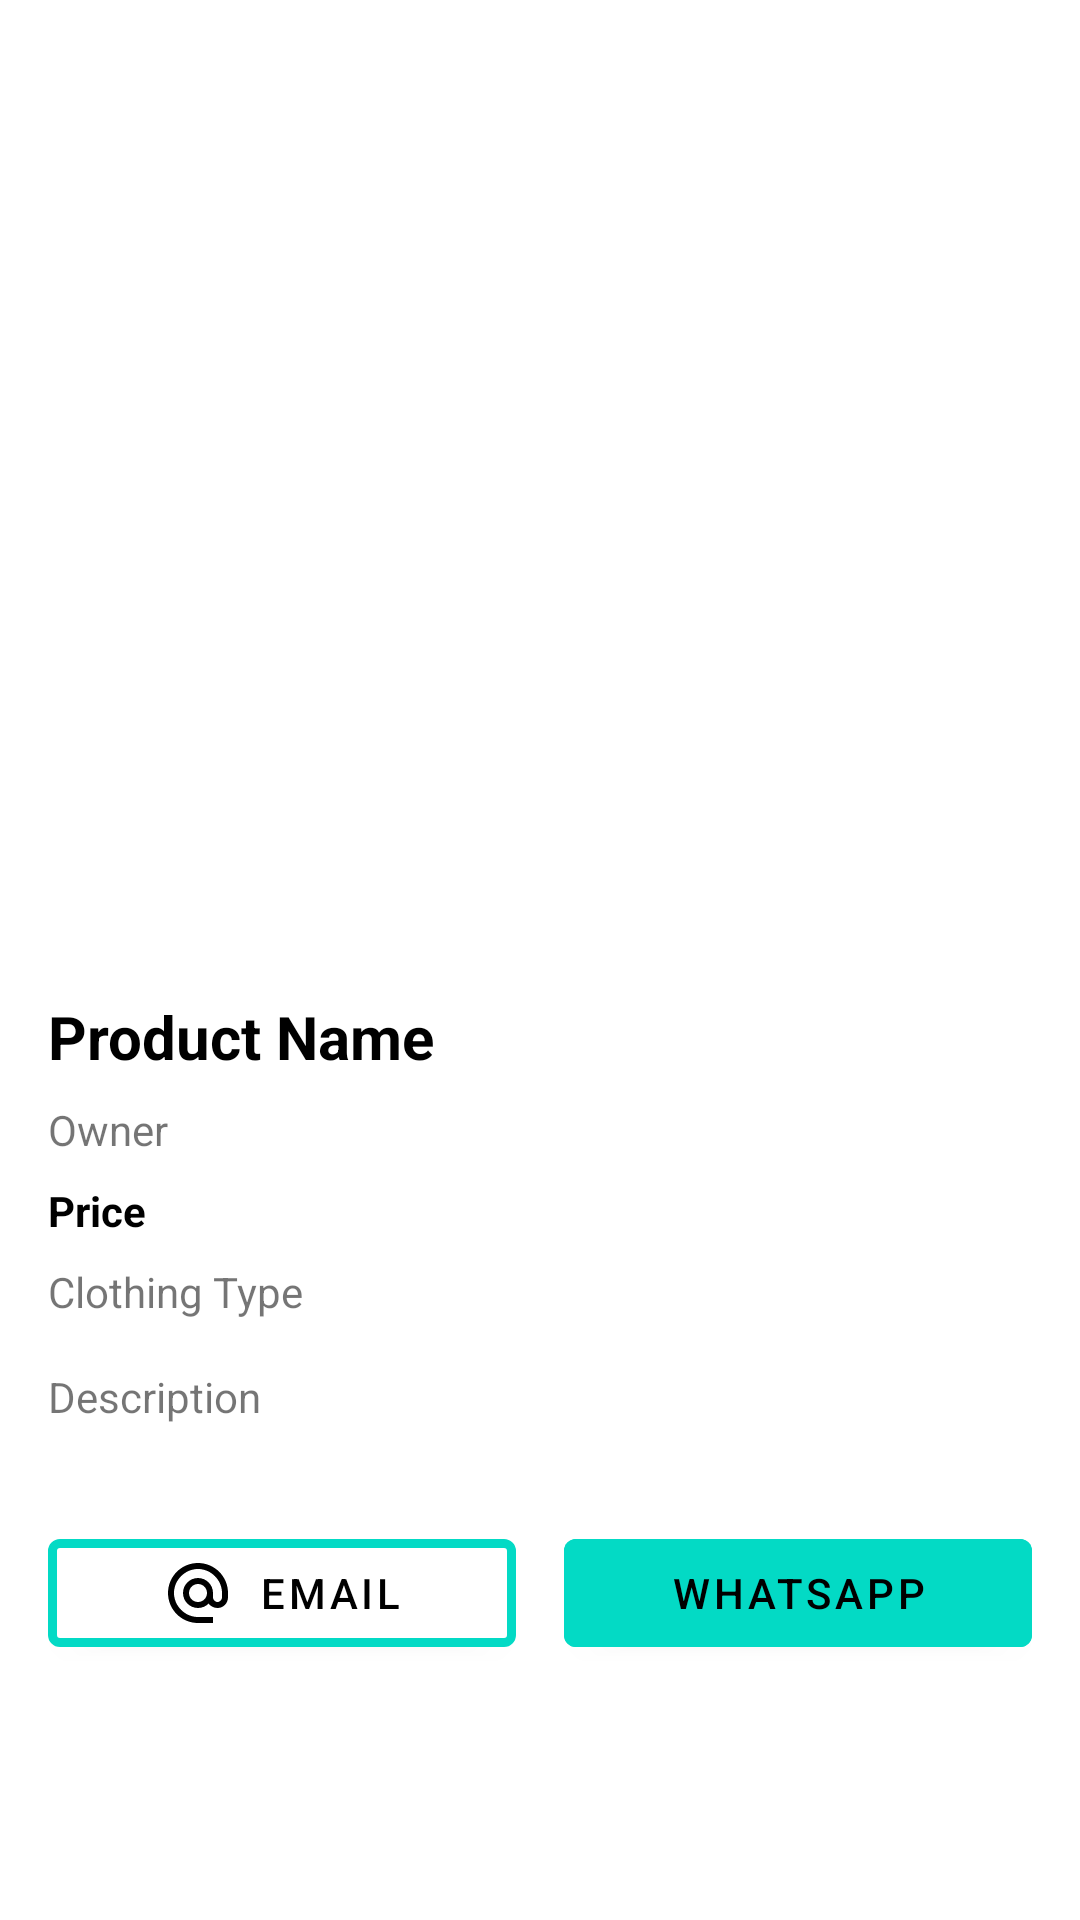

This screen was rendered from an Android layout file. Write that file and the resources it references.
<!-- AndroidManifest.xml: application theme Theme.Thriftify -->
<!-- res/layout/fragment_detail.xml -->
<?xml version="1.0" encoding="utf-8"?>
<FrameLayout xmlns:android="http://schemas.android.com/apk/res/android"
    xmlns:tools="http://schemas.android.com/tools"
    xmlns:app="http://schemas.android.com/apk/res-auto"
    android:layout_width="match_parent"
    android:layout_height="match_parent"
    android:paddingBottom="50dp"
    tools:context=".ui.detail.DetailFragment">

    <ScrollView
        android:layout_width="match_parent"
        android:layout_height="match_parent"
        android:fillViewport="true">

        <androidx.constraintlayout.widget.ConstraintLayout
            android:layout_width="match_parent"
            android:layout_height="wrap_content"
            android:padding="16dp">

            <ImageView
                android:id="@+id/imageLogo"
                android:layout_width="0dp"
                android:layout_height="300dp"
                app:layout_constraintTop_toTopOf="parent"
                app:layout_constraintStart_toStartOf="parent"
                app:layout_constraintEnd_toEndOf="parent"
                android:scaleType="fitCenter"
                tools:srcCompat="@tools:sample/avatars"
                android:contentDescription="@string/product_image"/>

            <TextView
                android:id="@+id/eventName"
                android:layout_width="0dp"
                android:layout_height="wrap_content"
                android:textSize="20sp"
                android:textStyle="bold"
                android:text="@string/product_name"
                android:textColor="@color/black"
                android:layout_marginTop="16dp"
                app:layout_constraintTop_toBottomOf="@id/imageLogo"
                app:layout_constraintStart_toStartOf="parent"
                app:layout_constraintEnd_toEndOf="parent" />

            <TextView
                android:id="@+id/ownerName"
                android:layout_width="0dp"
                android:layout_height="wrap_content"
                android:text="@string/owner"
                android:layout_marginTop="8dp"
                app:layout_constraintTop_toBottomOf="@id/eventName"
                app:layout_constraintStart_toStartOf="parent"
                app:layout_constraintEnd_toEndOf="parent" />

            <TextView
                android:id="@+id/price"
                android:layout_width="0dp"
                android:layout_height="wrap_content"
                android:text="@string/product_price"
                android:textColor="@color/black"
                android:textStyle="bold"
                android:layout_marginTop="8dp"
                app:layout_constraintTop_toBottomOf="@id/ownerName"
                app:layout_constraintStart_toStartOf="parent"
                app:layout_constraintEnd_toEndOf="parent" />

            <TextView
                android:id="@+id/clothing_type"
                android:layout_width="0dp"
                android:layout_height="wrap_content"
                android:text="@string/product_clothing_type"
                android:layout_marginTop="8dp"
                app:layout_constraintTop_toBottomOf="@id/price"
                app:layout_constraintStart_toStartOf="parent"
                app:layout_constraintEnd_toEndOf="parent" />

            <TextView
                android:id="@+id/description"
                android:layout_width="0dp"
                android:layout_height="wrap_content"
                android:text="@string/description"
                android:layout_marginTop="16dp"
                app:layout_constraintTop_toBottomOf="@id/clothing_type"
                app:layout_constraintStart_toStartOf="parent"
                app:layout_constraintEnd_toEndOf="parent" />

            <androidx.constraintlayout.widget.Guideline
                android:id="@+id/guidelineVertical"
                android:layout_width="wrap_content"
                android:layout_height="wrap_content"
                android:orientation="vertical"
                app:layout_constraintGuide_percent="0.5" />

            <com.google.android.material.button.MaterialButton
                android:id="@+id/emailButton"
                android:layout_width="0dp"
                android:layout_height="wrap_content"
                android:layout_marginTop="32dp"
                android:text="@string/email"
                app:icon="@drawable/ic_alternate_email"
                app:iconGravity="textStart"
                app:layout_constraintEnd_toStartOf="@id/whatsappButton"
                app:layout_constraintStart_toStartOf="parent"
                app:layout_constraintTop_toBottomOf="@id/description"
                app:layout_constraintHorizontal_bias="0.3"
                app:strokeColor="@color/teal_200"
                app:strokeWidth="3dp"
                android:backgroundTint="@color/white" />


            <com.google.android.material.button.MaterialButton
                android:id="@+id/whatsappButton"
                android:layout_width="0dp"
                android:layout_height="wrap_content"
                android:layout_marginStart="16dp"
                android:layout_marginTop="32dp"
                android:backgroundTint="@color/teal_200"
                android:text="@string/whatsapp"
                app:icon="@drawable/whatsapp"
                app:iconSize="24dp"
                app:iconGravity="textStart"
                app:layout_constraintStart_toEndOf="@id/emailButton"
                app:layout_constraintEnd_toEndOf="parent"
                app:layout_constraintTop_toBottomOf="@id/description"
                app:layout_constraintHorizontal_bias="0.7" />

            <ProgressBar
                android:id="@+id/progressBar"
                android:layout_width="wrap_content"
                android:layout_height="wrap_content"
                android:visibility="gone"
                app:layout_constraintTop_toTopOf="parent"
                app:layout_constraintBottom_toBottomOf="parent"
                app:layout_constraintStart_toStartOf="parent"
                app:layout_constraintEnd_toEndOf="parent"
                android:layout_gravity="center"/>

        </androidx.constraintlayout.widget.ConstraintLayout>

    </ScrollView>

</FrameLayout>
<!-- resources referenced by this layout -->
<resources>
  <color name="black">#FF000000</color>
  <color name="teal_200">#FF03DAC5</color>
  <color name="white">#FFFFFFFF</color>
  <!-- drawable ic_alternate_email (drawable) -->
  <vector xmlns:android="http://schemas.android.com/apk/res/android"
      android:height="24dp"
      android:width="24dp"
      android:viewportHeight="24"
      android:viewportWidth="24">
  
      <path
          android:fillColor="@android:color/black"
          android:pathData="M12,2C6.48,2 2,6.48 2,12s4.48,10 10,10h5v-2h-5c-4.34,0 -8,-3.66 -8,-8s3.66,-8 8,-8 8,3.66 8,8v1.43c0,0.79 -0.71,1.57 -1.5,1.57s-1.5,-0.78 -1.5,-1.57L17,12c0,-2.76 -2.24,-5 -5,-5s-5,2.24 -5,5 2.24,5 5,5c1.38,0 2.64,-0.56 3.54,-1.47 0.65,0.89 1.77,1.47 2.96,1.47 1.97,0 3.5,-1.6 3.5,-3.57L22,12c0,-5.52 -4.48,-10 -10,-10zM12,15c-1.66,0 -3,-1.34 -3,-3s1.34,-3 3,-3 3,1.34 3,3 -1.34,3 -3,3z" />
  </vector>
  <string name="description">Description</string>
  <string name="email">Email</string>
  <string name="owner">Owner</string>
  <string name="product_clothing_type">Clothing Type</string>
  <string name="product_image">Product Image</string>
  <string name="product_name">Product Name</string>
  <string name="product_price">Price </string>
  <string name="whatsapp">WhatsApp</string>
  <style name="Theme.Thriftify" parent="Theme.MaterialComponents.DayNight.DarkActionBar">
          
          <item name="colorPrimary">@color/teal_200</item>
          <item name="colorPrimaryVariant">@color/teal_300</item>
          <item name="colorOnPrimary">@color/black</item>
          
          <item name="colorSecondary">@color/teal_700</item>
          <item name="colorSecondaryVariant">@color/teal_700</item>
          <item name="colorOnSecondary">@color/black</item>
          
          <item name="android:statusBarColor">?attr/colorPrimaryVariant</item>
          
      </style>
  <color name="teal_300">#FF4DB6AC</color>
  <color name="teal_700">#FF018786</color>
</resources>
